Run: headless pygame with SDL's dummy video driver; simulated clock (each Clock.tick advances the game by its frame time, no real sleeping); random seed 0; keys injected as events and as key.get_pressed() state; mouse plan: one left click at the window centre at the start of phase 2, then a move to the lower-right quarter at the start of phase 3.
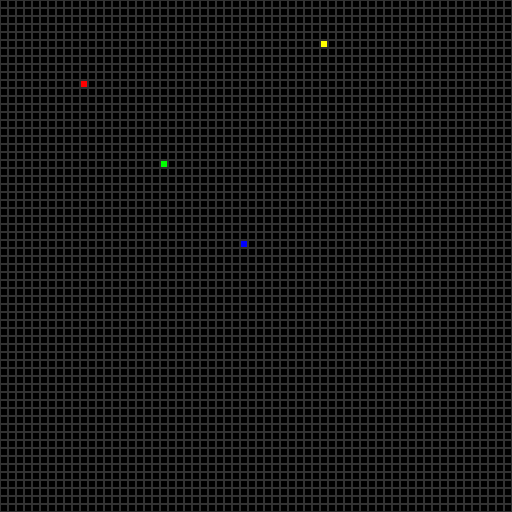
Frame 1 of 4 · flips 1–60 · no input
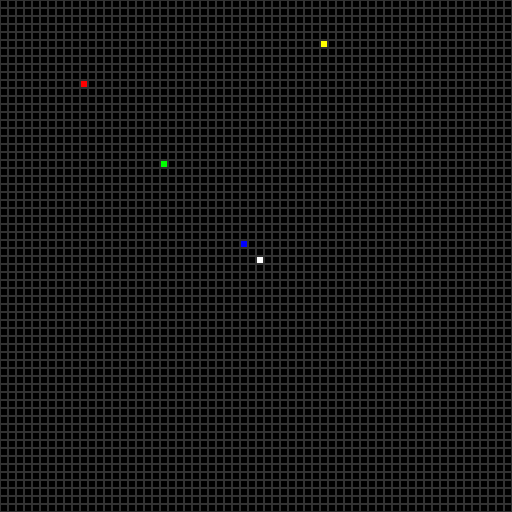
Frame 2 of 4 · flips 61–180 · clicked the window centre · tapped SPACE, RETURN · held RIGHT (→), D
Frame 3 of 4 · flips 181–300 · moved the mouse to the lower-right quarter · held DOWN (↓), S · screen unchanged from frame 2, image omitted
Frame 4 of 4 · flips 301–420 · held LEFT (←), A, UP (↑), W · screen unchanged from frame 3, image omitted

The pygame program that drew these frames:

import pygame
import sys

pygame.init()

WIDTH = 512
HEIGHT = 512
GRID_SIZE = 64

PIXEL_SIZE = WIDTH // GRID_SIZE

screen = pygame.display.set_mode((WIDTH, HEIGHT))
pygame.display.set_caption("Pixel Art Generator")

#grid 
grid = [[(0,0,0) for _ in range(GRID_SIZE)] for _ in range(GRID_SIZE)]

#test

grid[10][10] = (255,0,0)
grid[20][20] = (0,255,0)
grid[30][30] = (0,0,255)
grid[40][5] = (255,255,0)

clock = pygame.time.Clock()

cursor_x = 5
cursor_y = 5

while True:
    
    if pygame.mouse.get_pressed()[0]:

        mx, my = pygame.mouse.get_pos()

        grid_x = mx // PIXEL_SIZE
        grid_y = my // PIXEL_SIZE
        
        if 0 <= grid_x < GRID_SIZE and 0 <= grid_y < GRID_SIZE:
            grid[grid_x][grid_y] = (255,255,255)

    for event in pygame.event.get():
        if event.type == pygame.QUIT:
            pygame.quit()
            sys.exit()

        if event.type == pygame.KEYDOWN:

            key = event.unicode
            print(key)

            if key == "h":
                for i in range(5):
                    for j in range(5):
                        grid[cursor_x+i][cursor_y+j] = (255,255,255)
                cursor_x += 6

            elif key == "e":
                grid[cursor_x+1][cursor_y+1] = (255,255,255)
                grid[cursor_x+3][cursor_y+1] = (255,255,255)
                cursor_x += 6

            elif key == "l":
                for j in range(5):
                    grid[cursor_x+2][cursor_y+j] = (255,255,255)
                cursor_x += 6

            elif key == "o":
                for i in range(5):
                    grid[cursor_x+i][cursor_y] = (255,255,255)
                    grid[cursor_x+i][cursor_y+4] = (255,255,255)
                
                for j in range(5):
                    grid[cursor_x][cursor_y+j] = (255,255,255)
                    grid[cursor_x+4][cursor_y+j] = (255,255,255)
                cursor_x += 6

    screen.fill((30,30,30))

    for x in range(GRID_SIZE):
        for y in range(GRID_SIZE):

            color = grid[x][y]

            pygame.draw.rect(
                    screen,
                    color,
                    (x*PIXEL_SIZE, y*PIXEL_SIZE, PIXEL_SIZE, PIXEL_SIZE)
            )

            pygame.draw.rect(
                    screen,
                    (50,50,50),
                    (x*PIXEL_SIZE, y*PIXEL_SIZE, PIXEL_SIZE, PIXEL_SIZE),
                    1
            )

    
    pygame.display.update()
    clock.tick(60)
